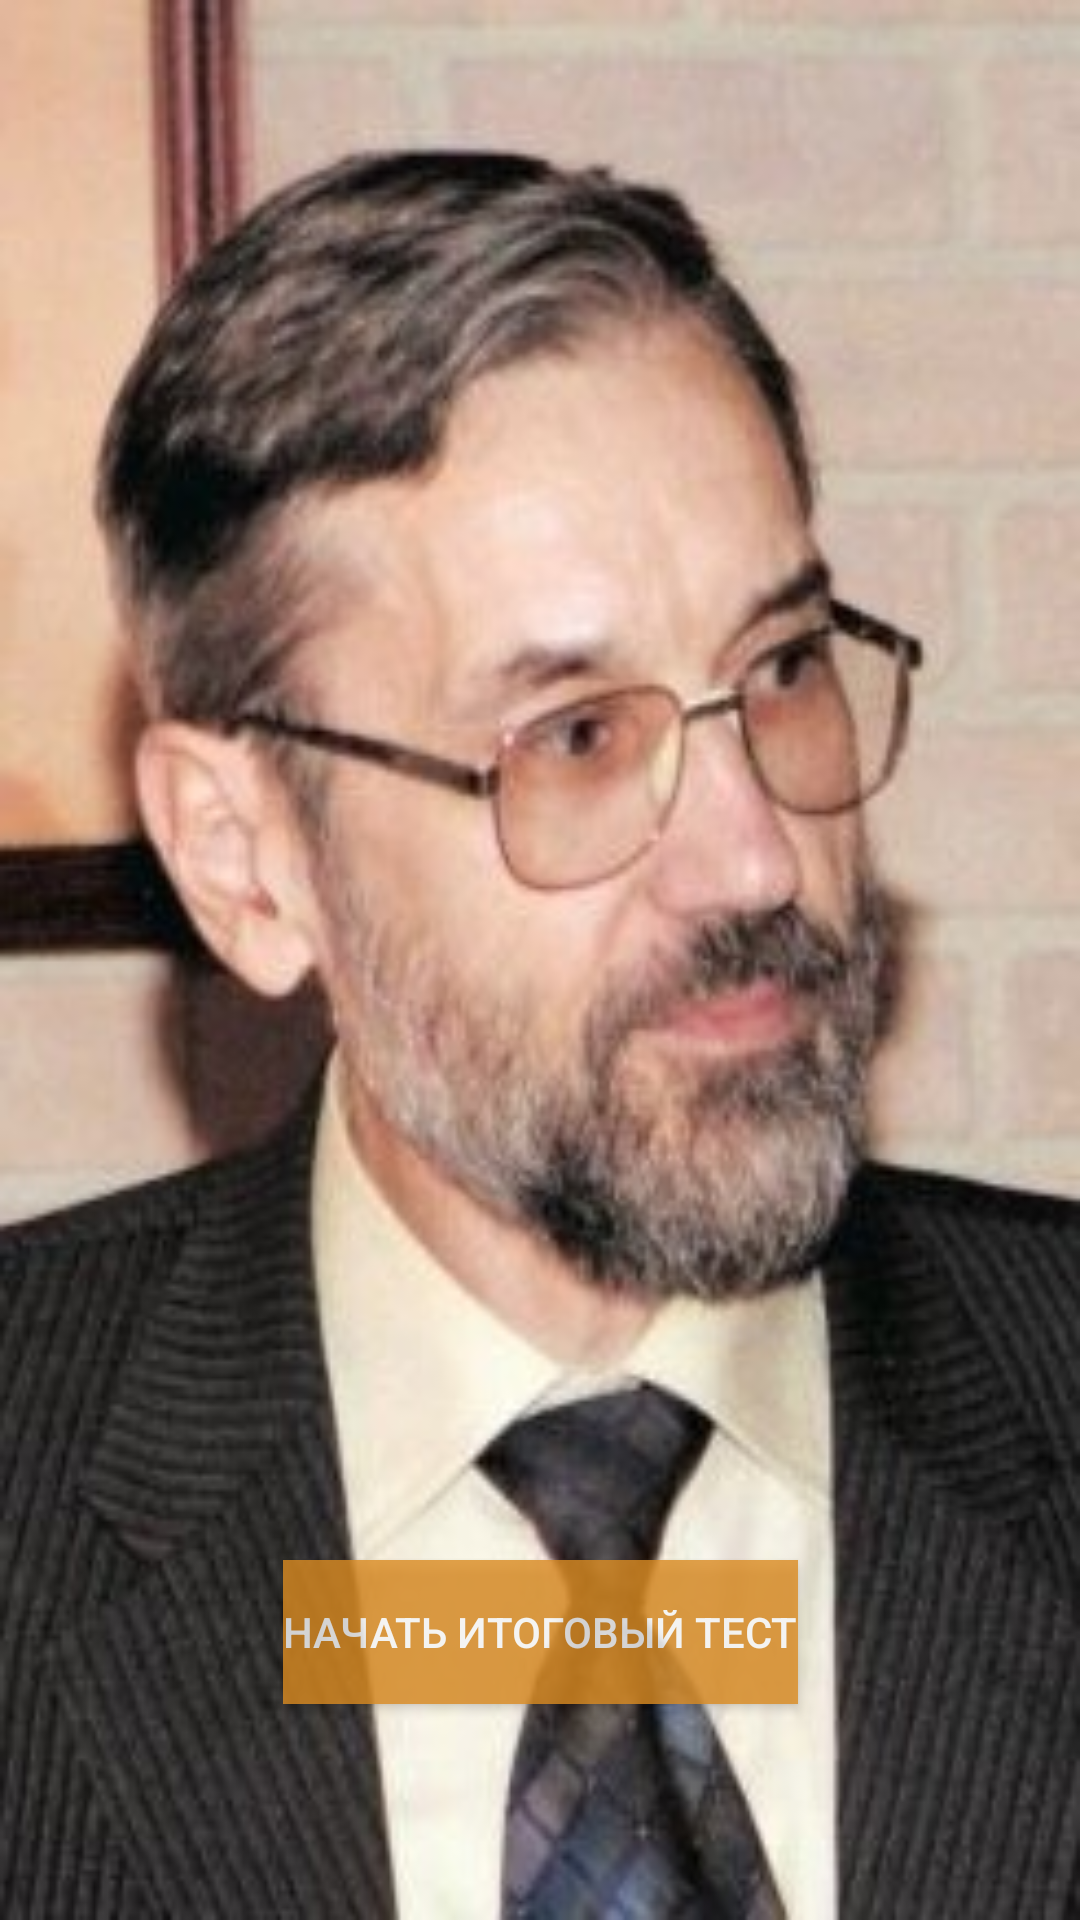

Android layout source for this screen:
<!-- AndroidManifest.xml: activity theme Base.Theme.AppCompat -->
<!-- res/layout/activity_start.xml -->
<?xml version="1.0" encoding="utf-8"?>
<android.support.constraint.ConstraintLayout xmlns:android="http://schemas.android.com/apk/res/android"
    xmlns:app="http://schemas.android.com/apk/res-auto"
    xmlns:tools="http://schemas.android.com/tools"
    android:layout_width="match_parent"
    android:layout_height="match_parent"
    android:background="@drawable/suhcybded"
    tools:context=".StartActivity">

    <Button
        android:id="@+id/buttonStart"
        android:background="@color/colorMainTheme"
        android:alpha="0.8"
        android:layout_width="wrap_content"
        android:layout_height="wrap_content"
        android:layout_marginStart="8dp"
        android:layout_marginEnd="8dp"
        android:layout_marginBottom="72dp"
        android:text="@string/startTest"
        app:layout_constraintBottom_toBottomOf="parent"
        app:layout_constraintEnd_toEndOf="parent"
        app:layout_constraintStart_toStartOf="parent" />
</android.support.constraint.ConstraintLayout>
<!-- resources referenced by this layout -->
<resources>
  <color name="colorMainTheme">#DC8C22</color>
  <!-- drawable suhcybded: jpg bitmap (drawable, 32642 bytes) -->
  <string name="startTest">Начать итоговый тест</string>
</resources>
